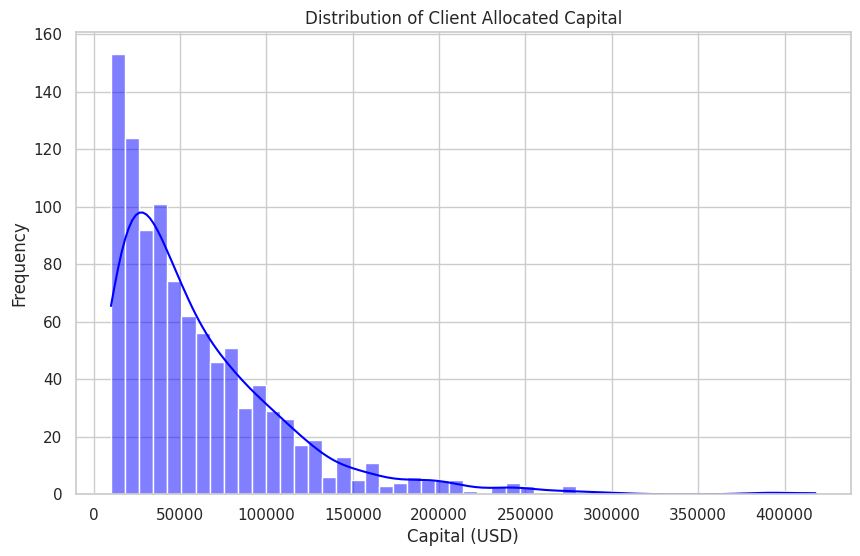
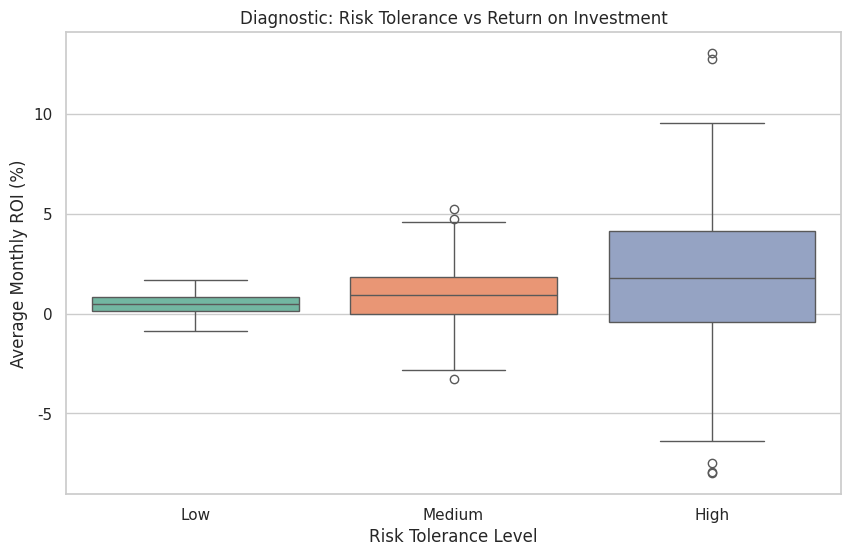
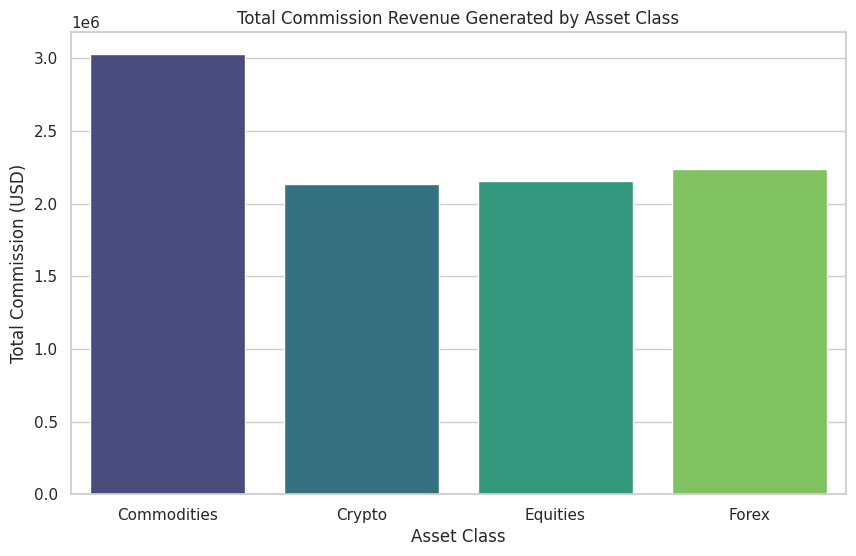
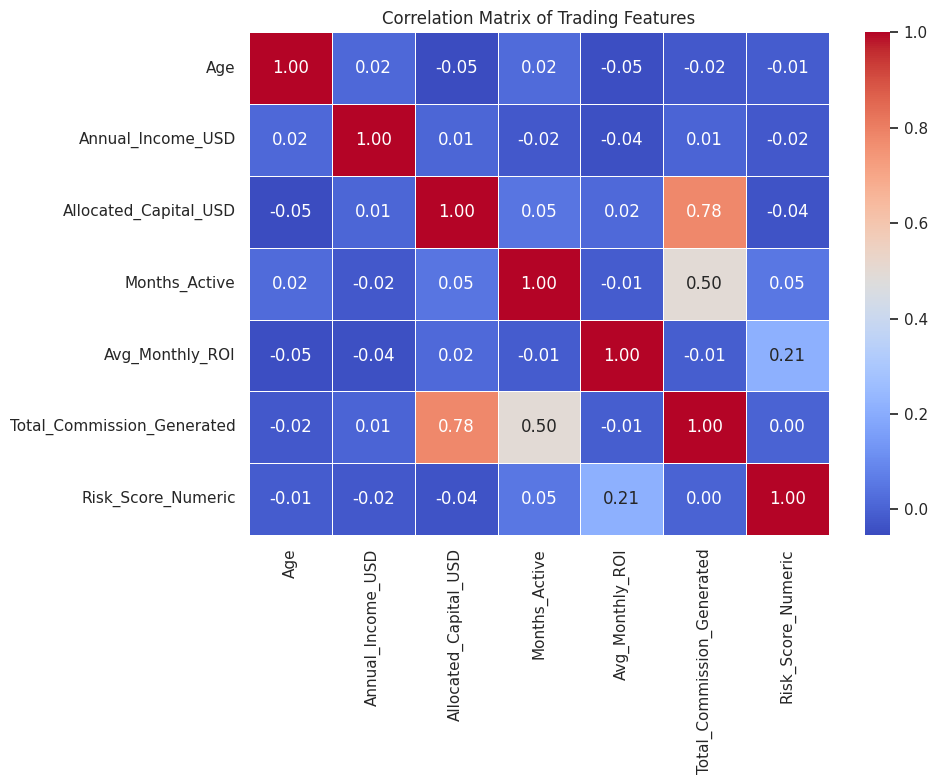

These charts were generated, in order, by the following Python code:
import pandas as pd
import numpy as np
import seaborn as sns
import matplotlib.pyplot as plt
import os

# ==========================================

# 1. SYNTHETIC DATA GENERATION (10 Marks)

#==========================================

print("--- Generating Synthetic Trading Business Data ---")
np.random.seed(42)
num_clients = 1000

#Generating features for the business strategy (DII/FII Mediator Model)

data = {
'Client_ID': [f'CL_{i:04d}' for i in range(1, num_clients + 1)],
'Age': np.random.randint(25, 75, num_clients),
'Annual_Income_USD': np.random.normal(150000, 50000, num_clients),
'Allocated_Capital_USD': np.random.exponential(scale=50000, size=num_clients) + 10000,
'Risk_Tolerance': np.random.choice(['Low', 'Medium', 'High'], num_clients, p=[0.3, 0.5, 0.2]),
'Preferred_Asset_Class': np.random.choice(['Equities', 'Forex', 'Commodities', 'Crypto'], num_clients),
'Months_Active': np.random.randint(1, 60, num_clients),
}

df = pd.DataFrame(data)

#Simulating Business Outcomes based on generated features (Diagnostic relationships)

#Higher risk generally yields higher variance in ROI. More capital means slightly lower percentage commission.

df['Avg_Monthly_ROI'] = np.where(df['Risk_Tolerance'] == 'High', np.random.normal(2.0, 3.5, num_clients),
np.where(df['Risk_Tolerance'] == 'Medium', np.random.normal(1.0, 1.5, num_clients),
np.random.normal(0.5, 0.5, num_clients)))

##Commission is a percentage of capital traded, higher activity (Months) = more total commission

base_commission_rate = 0.005 # 0.5%
df['Total_Commission_Generated'] = df['Allocated_Capital_USD'] * base_commission_rate * df['Months_Active'] * np.random.uniform(0.8, 1.2, num_clients)

#Introduce some messy data to fulfill the Data Cleaning requirement

df.loc[10:30, 'Age'] = np.nan
df.loc[50:70, 'Annual_Income_USD'] = -5000 # Erroneous negative values
df.loc[100:150, 'Preferred_Asset_Class'] = np.nan

#Save raw data

df.to_csv('raw_trading_data.csv', index=False)
print("Raw synthetic data generated and saved to 'raw_trading_data.csv'\n")

# ==========================================

# 2. DATA PREPARATION & CLEANING (10 Marks)

# ==========================================

print("--- Preparing and Cleaning Data ---")

#A. Handling Missing Values

#Fill missing Age with median age

df['Age'] = df['Age'].fillna(df['Age'].median())

#Fill missing Asset Classes with the mode (most frequent)

mode_asset = df['Preferred_Asset_Class'].mode()[0]
df['Preferred_Asset_Class'] = df['Preferred_Asset_Class'].fillna(mode_asset)

#B. Handling Anomalies / Erroneous Data

#Convert negative incomes to median income

median_income = df[df['Annual_Income_USD'] > 0]['Annual_Income_USD'].median()
df['Annual_Income_USD'] = df['Annual_Income_USD'].apply(lambda x: median_income if x <= 0 else x)

#C. Data Transformation / Feature Engineering

#Encode categorical variables for correlation analysis later

risk_mapping = {'Low': 1, 'Medium': 2, 'High': 3}
df['Risk_Score_Numeric'] = df['Risk_Tolerance'].map(risk_mapping)

#Save cleaned data

df.to_csv('cleaned_trading_data.csv', index=False)
print("Data cleaned, transformed, and saved to 'cleaned_trading_data.csv'\n")

# ==========================================

# 3. DESCRIPTIVE & DIAGNOSTIC ANALYTICS (30 Marks)

# ==========================================

print("--- Performing EDA & Diagnostic Analytics ---")

#Set aesthetic parameters for graphs

sns.set_theme(style="whitegrid")

#Create a directory to save plots

if not os.path.exists("EDA_Plots"):
    os.makedirs("EDA_Plots")

#1. Descriptive: Distribution of Allocated Capital

plt.figure(figsize=(10, 6))
sns.histplot(df['Allocated_Capital_USD'], bins=50, kde=True, color='blue')
plt.title('Distribution of Client Allocated Capital')
plt.xlabel('Capital (USD)')
plt.ylabel('Frequency')
plt.savefig('EDA_Plots/Capital_Distribution.png')
plt.close()
print("Saved: Capital_Distribution.png - Highlights right-skewed capital allocation.")

#2. Diagnostic: Risk Tolerance vs. Average Monthly ROI

plt.figure(figsize=(10, 6))
sns.boxplot(x='Risk_Tolerance', y='Avg_Monthly_ROI', data=df, order=['Low', 'Medium', 'High'], palette='Set2')
plt.title('Diagnostic: Risk Tolerance vs Return on Investment')
plt.xlabel('Risk Tolerance Level')
plt.ylabel('Average Monthly ROI (%)')
plt.savefig('EDA_Plots/Risk_vs_ROI.png')
plt.close()
print("Saved: Risk_vs_ROI.png - Diagnoses the relationship between client risk profile and actual market returns.")

#3. Descriptive: Revenue by Asset Class

plt.figure(figsize=(10, 6))
asset_revenue = df.groupby('Preferred_Asset_Class')['Total_Commission_Generated'].sum().reset_index()
sns.barplot(x='Preferred_Asset_Class', y='Total_Commission_Generated', data=asset_revenue, palette='viridis')
plt.title('Total Commission Revenue Generated by Asset Class')
plt.xlabel('Asset Class')
plt.ylabel('Total Commission (USD)')
plt.savefig('EDA_Plots/Revenue_by_Asset.png')
plt.close()
print("Saved: Revenue_by_Asset.png - Identifies the most profitable market segments.")

#4. Diagnostic: Correlation Heatmap

#Select only numerical columns for correlation

num_cols = ['Age', 'Annual_Income_USD', 'Allocated_Capital_USD', 'Months_Active', 'Avg_Monthly_ROI', 'Total_Commission_Generated', 'Risk_Score_Numeric']
corr_matrix = df[num_cols].corr()

plt.figure(figsize=(10, 8))
sns.heatmap(corr_matrix, annot=True, cmap='coolwarm', fmt=".2f", linewidths=0.5)
plt.title('Correlation Matrix of Trading Features')
plt.tight_layout()
plt.savefig('EDA_Plots/Correlation_Heatmap.png')
plt.close()
print("Saved: Correlation_Heatmap.png - Diagnoses linear relationships (e.g., Capital and Commission).")

print("\n--- Individual Assignment Code Execution Complete ---")
